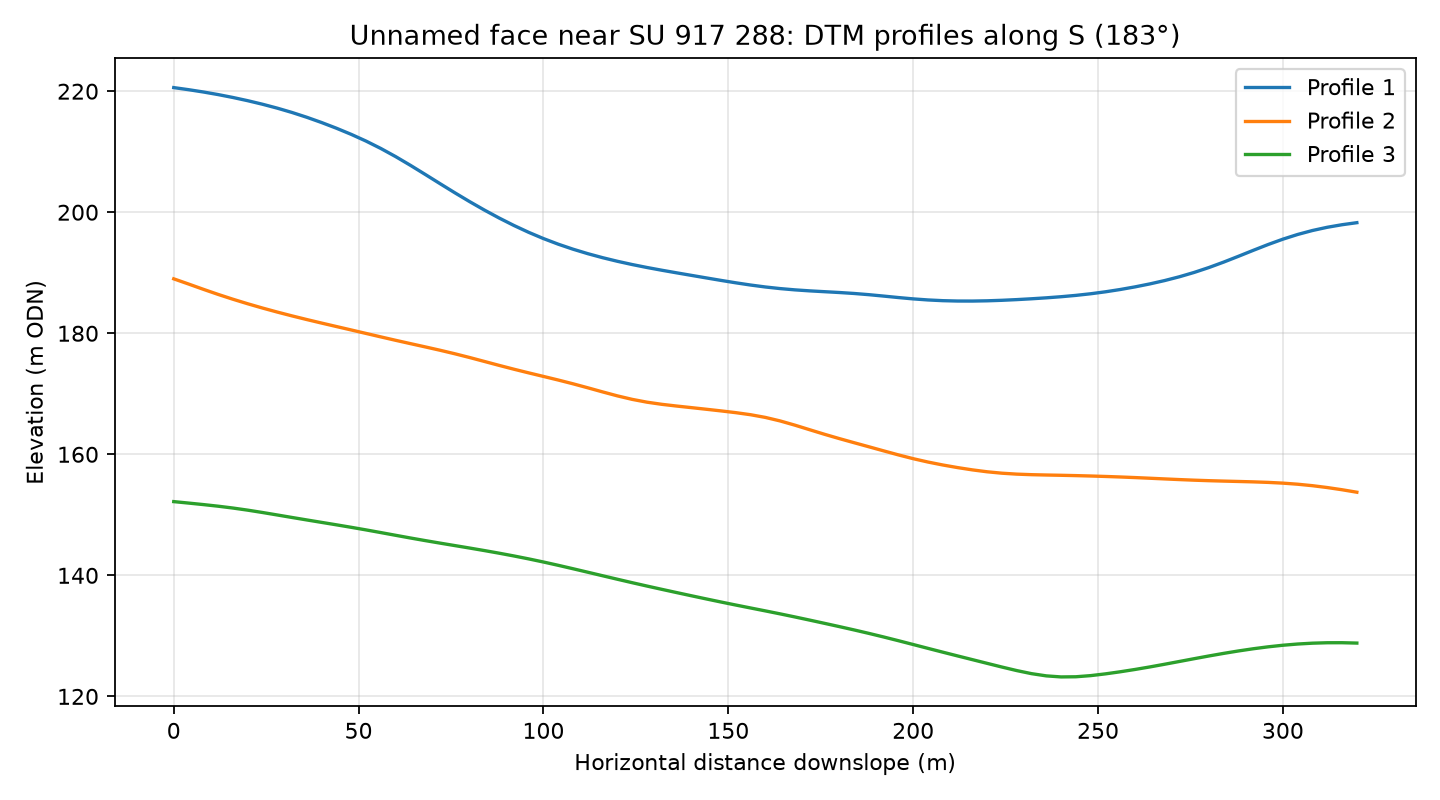

Source data for this figure (header and first rows):
profile, distance_m, elevation_m
1, 0.0, 220.6
1, 4.0, 220.3
1, 8.0, 219.9
1, 12.0, 219.4
1, 16.0, 219
1, 20.0, 218.4
1, 24.0, 217.8
1, 28.0, 217.2
1, 32.0, 216.5
1, 36.0, 215.7
1, 40.0, 214.8
1, 44.0, 213.9
1, 48.0, 212.9
1, 52.0, 211.8
1, 56.0, 210.5
1, 60.0, 209.2
1, 64.0, 207.8
1, 68.0, 206.3
1, 72.0, 204.7
1, 76.0, 203.2
1, 80.0, 201.8
1, 84.0, 200.4
1, 88.0, 199
1, 92.0, 197.8
1, 96.0, 196.7
1, 100.0, 195.6
1, 104.0, 194.7
1, 108.0, 193.9
1, 112.0, 193.2
1, 116.0, 192.5
1, 120.0, 191.9
1, 124.0, 191.4
1, 128.0, 190.9
1, 132.0, 190.4
1, 136.0, 190
1, 140.0, 189.6
1, 144.0, 189.2
1, 148.0, 188.7
1, 152.0, 188.3
1, 156.0, 188
1, 160.0, 187.7
1, 164.0, 187.4
1, 168.0, 187.2
1, 172.0, 187
1, 176.0, 186.9
1, 180.0, 186.7
1, 184.0, 186.6
1, 188.0, 186.4
1, 192.0, 186.1
1, 196.0, 185.9
1, 200.0, 185.7
1, 204.0, 185.5
1, 208.0, 185.4
1, 212.0, 185.3
1, 216.0, 185.3
1, 220.0, 185.4
1, 224.0, 185.4
1, 228.0, 185.6
1, 232.0, 185.7
1, 236.0, 185.9
... 183 more rows
